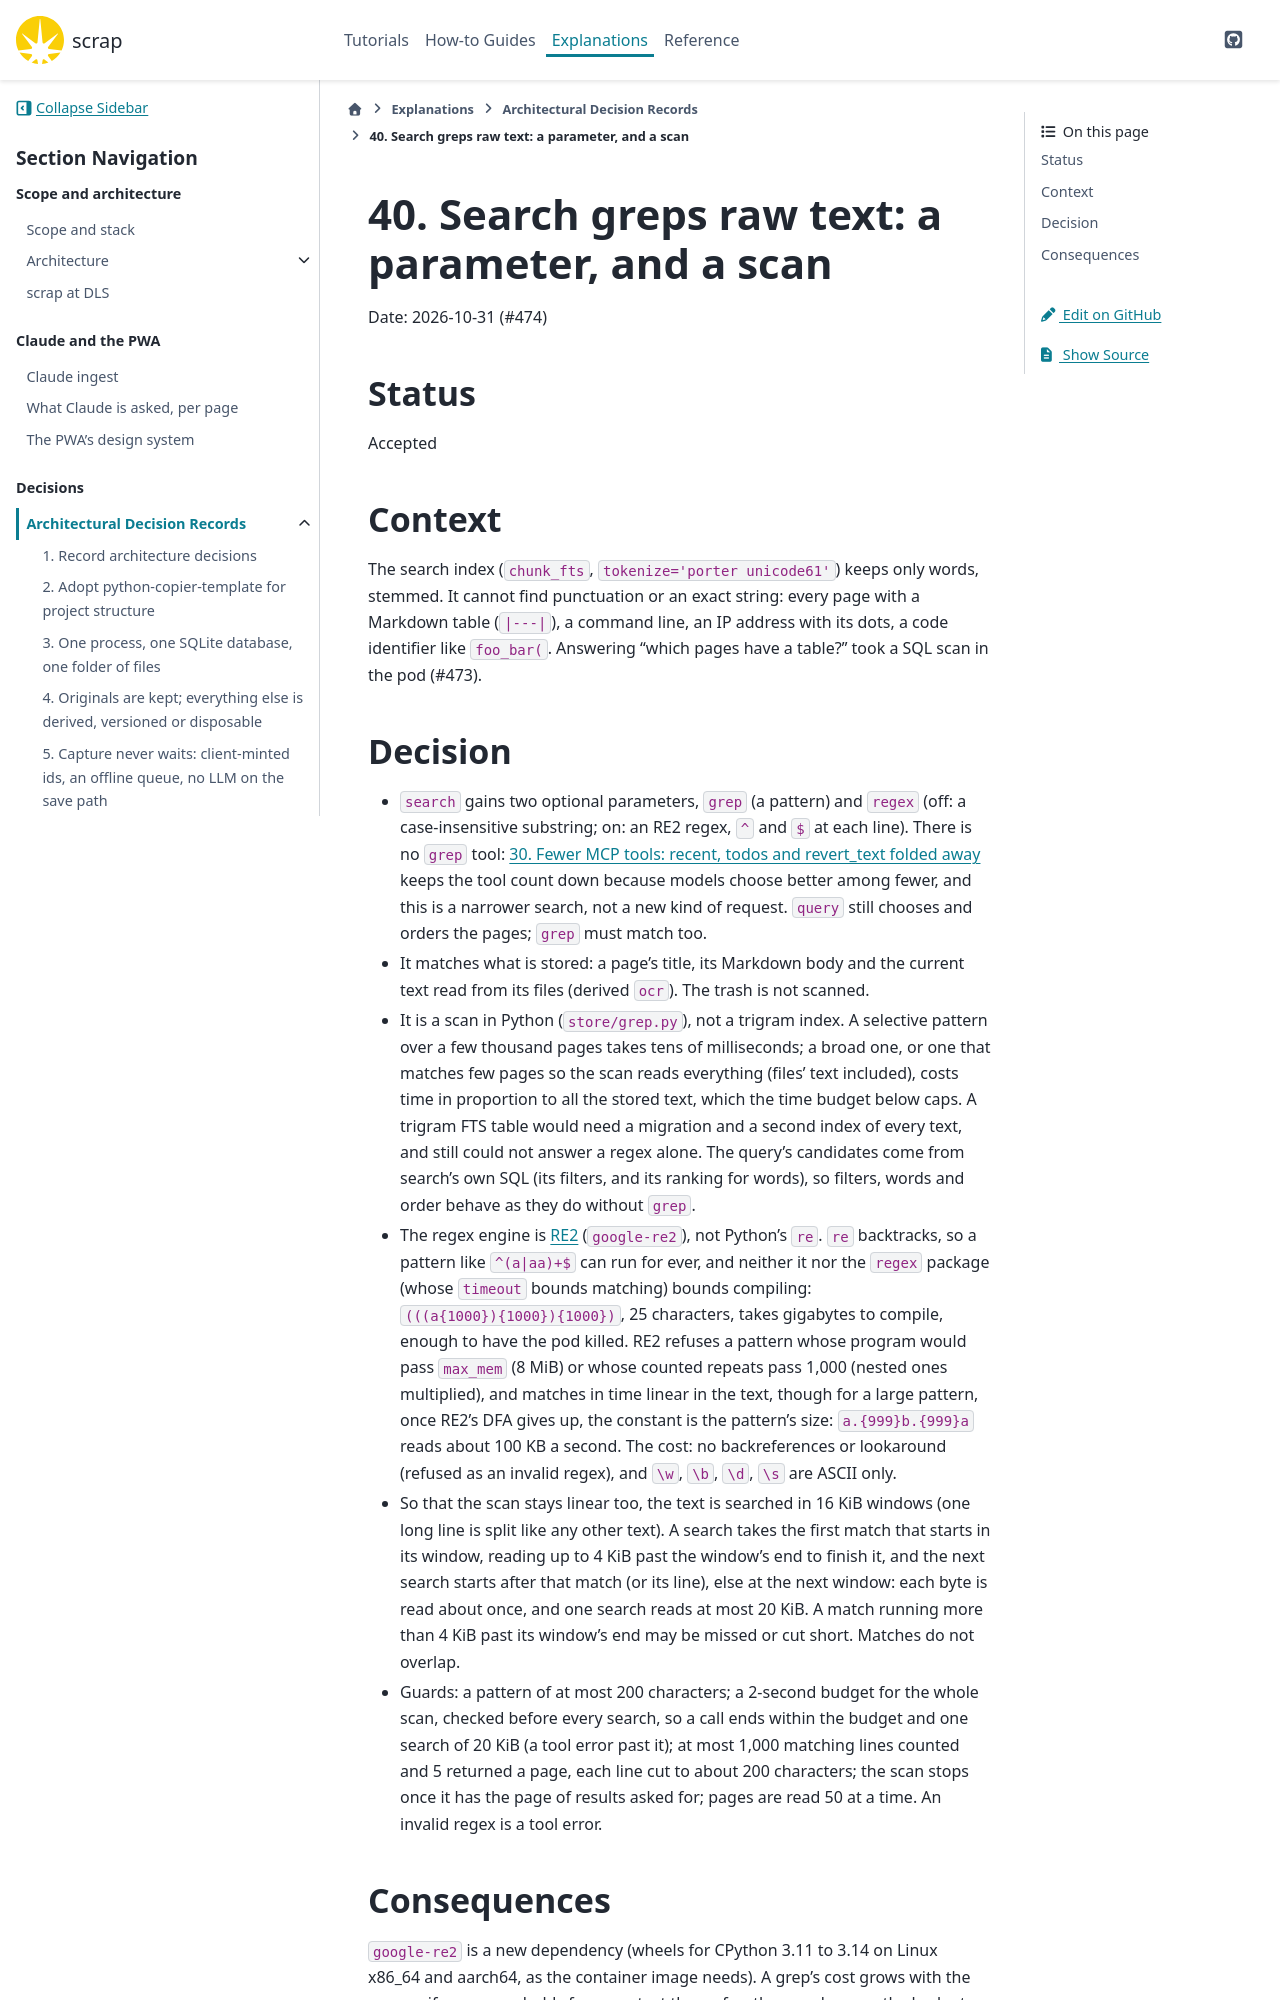

repository: gilesknap/scrap · page: main/explanations/decisions/0040-search-greps-raw-text.html · generator: sphinx

# 40. Search greps raw text: a parameter, and a scan

Date: 2026-10-31 (#474)

## Status

Accepted

## Context

The search index (`chunk_fts`, `tokenize='porter unicode61'`) keeps only words, stemmed. It
cannot find punctuation or an exact string: every page with a Markdown table (`|---|`), a command
line, an IP address with its dots, a code identifier like `foo_bar(`. Answering "which pages
have a table?" took a SQL scan in the pod (#473).
